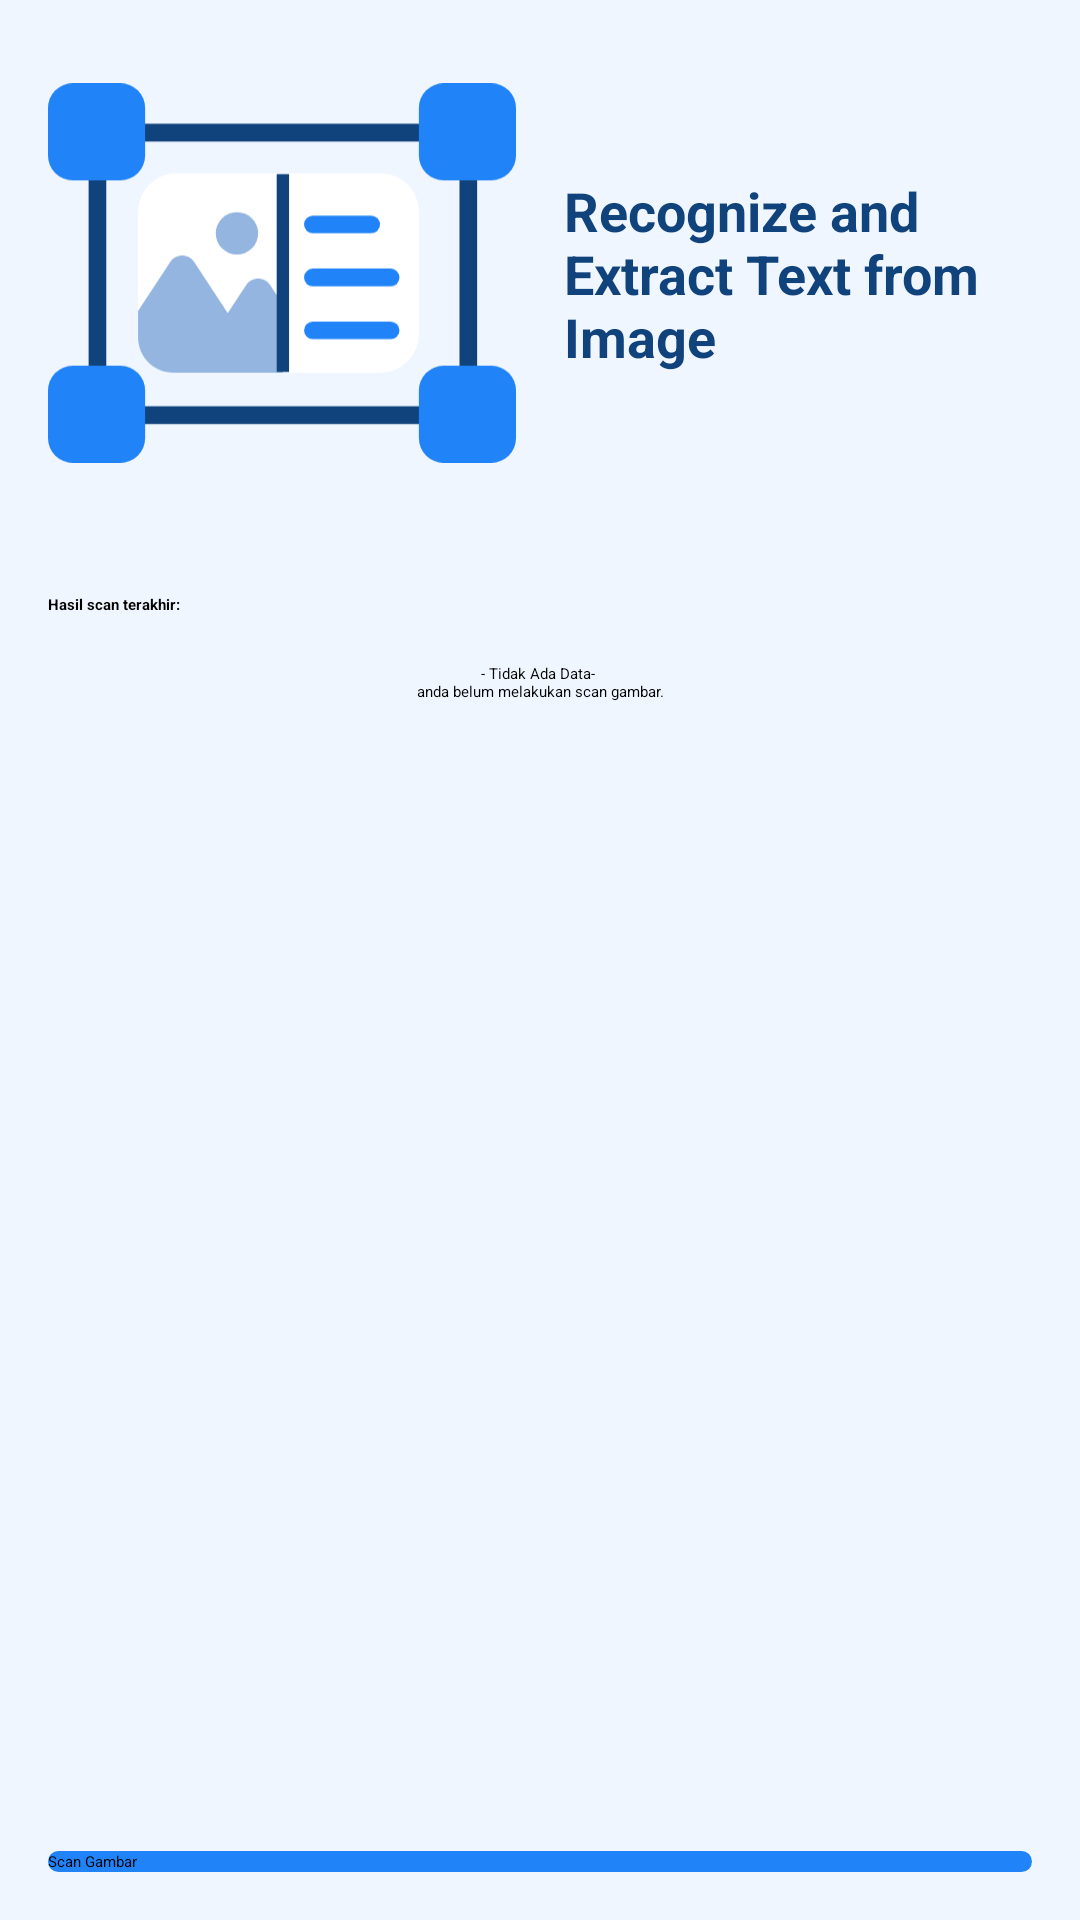

The Android layout XML behind this screen, and the referenced resources:
<!-- AndroidManifest.xml: application theme Theme.TextRecognition -->
<!-- res/layout/activity_main.xml -->
<?xml version="1.0" encoding="utf-8"?>
<androidx.constraintlayout.widget.ConstraintLayout xmlns:android="http://schemas.android.com/apk/res/android"
    xmlns:app="http://schemas.android.com/apk/res-auto"
    xmlns:tools="http://schemas.android.com/tools"
    android:layout_width="match_parent"
    android:layout_height="match_parent"
    android:background="@color/light_blue"
    tools:context=".ui.main.MainActivity">


    <ScrollView
        android:layout_width="0dp"
        android:layout_height="0dp"
        app:layout_constraintTop_toTopOf="parent"
        app:layout_constraintStart_toStartOf="parent"
        app:layout_constraintEnd_toEndOf="parent"
        app:layout_constraintBottom_toTopOf="@+id/btn_new_scan">

        <androidx.constraintlayout.widget.ConstraintLayout
            android:layout_width="match_parent"
            android:layout_height="wrap_content">
            <ImageView
                android:id="@+id/iv_app_illustration"
                android:layout_width="0dp"
                android:layout_height="150dp"
                android:layout_margin="16dp"
                android:src="@drawable/ic_ocr_illustration"
                app:layout_constraintStart_toStartOf="parent"
                app:layout_constraintEnd_toStartOf="@+id/label_quote"
                app:layout_constraintTop_toTopOf="parent"
                android:contentDescription="@string/ocr_illustration" />

            <TextView
                android:id="@+id/label_quote"
                android:layout_width="0dp"
                android:layout_height="wrap_content"
                android:layout_marginEnd="16dp"
                android:text="@string/recognize_and_extract_text_from_image"
                android:textColor="@color/dark_blue"
                android:textSize="18sp"
                android:textStyle="bold"
                app:layout_constraintBottom_toBottomOf="@+id/iv_app_illustration"
                app:layout_constraintEnd_toEndOf="parent"
                app:layout_constraintStart_toEndOf="@id/iv_app_illustration"
                app:layout_constraintTop_toTopOf="@id/iv_app_illustration" />

            <TextView
                android:id="@+id/label_last_scan"
                android:layout_width="wrap_content"
                android:layout_height="wrap_content"
                android:layout_marginStart="16dp"
                android:layout_marginEnd="16dp"
                android:layout_marginTop="32dp"
                android:text="@string/last_scan"
                android:textStyle="bold"
                app:layout_constraintStart_toStartOf="parent"
                app:layout_constraintTop_toBottomOf="@+id/iv_app_illustration" />

            <TextView
                android:id="@+id/label_no_data"
                android:layout_width="0dp"
                android:layout_height="wrap_content"
                android:layout_margin="16dp"
                android:text="@string/no_data"
                android:textAlignment="center"
                android:elevation="1dp"
                app:layout_constraintEnd_toEndOf="parent"
                app:layout_constraintStart_toStartOf="parent"
                app:layout_constraintTop_toBottomOf="@+id/label_last_scan" />

            <androidx.recyclerview.widget.RecyclerView
                android:id="@+id/rv_scan_result"
                android:layout_width="match_parent"
                android:layout_height="wrap_content"
                android:layout_marginTop="8dp"
                android:layout_marginBottom="8dp"
                android:nestedScrollingEnabled="false"
                app:layout_constraintBottom_toBottomOf="parent"
                app:layout_constraintEnd_toEndOf="parent"
                app:layout_constraintStart_toStartOf="parent"
                app:layout_constraintTop_toBottomOf="@+id/label_last_scan"
                tools:listitem="@layout/scan_result_item" />
        </androidx.constraintlayout.widget.ConstraintLayout>
    </ScrollView>

    <Button
        android:id="@+id/btn_new_scan"
        android:layout_width="0dp"
        android:layout_height="wrap_content"
        android:layout_margin="16dp"
        android:background="@drawable/rounded_rectangle"
        android:text="@string/scan_image"
        app:layout_constraintBottom_toBottomOf="parent"
        app:layout_constraintEnd_toEndOf="parent"
        app:layout_constraintStart_toStartOf="parent" />

</androidx.constraintlayout.widget.ConstraintLayout>
<!-- res/layout/scan_result_item.xml (included above) -->
<?xml version="1.0" encoding="utf-8"?>
<androidx.cardview.widget.CardView xmlns:android="http://schemas.android.com/apk/res/android"
    xmlns:app="http://schemas.android.com/apk/res-auto"
    xmlns:tools="http://schemas.android.com/tools"
    android:layout_width="match_parent"
    android:layout_height="wrap_content"
    android:layout_marginStart="16dp"
    android:layout_marginTop="8dp"
    android:layout_marginBottom="8dp"
    android:layout_marginEnd="16dp"
    app:cardElevation="0dp"
    android:elevation="0dp"
    app:cardCornerRadius="16dp">

    <androidx.constraintlayout.widget.ConstraintLayout
        android:layout_width="match_parent"
        android:layout_height="wrap_content">

        <androidx.cardview.widget.CardView
            android:id="@+id/captured_image_layout"
            android:layout_width="75dp"
            android:layout_height="75dp"
            app:cardCornerRadius="16dp"
            app:layout_constraintStart_toStartOf="parent"
            app:layout_constraintTop_toTopOf="parent">

            <ImageView
                android:id="@+id/iv_captured"
                android:layout_width="75dp"
                android:layout_height="75dp"
                android:scaleType="centerCrop"
                tools:src="@tools:sample/backgrounds/scenic"
                android:contentDescription="@string/captured_image" />
        </androidx.cardview.widget.CardView>

        <TextView
            android:id="@+id/tv_result"
            android:layout_width="0dp"
            android:layout_height="wrap_content"
            android:layout_margin="16dp"
            android:ellipsize="end"
            android:maxLines="2"
            android:textSize="16sp"
            app:layout_constraintBottom_toBottomOf="parent"
            app:layout_constraintEnd_toEndOf="parent"
            app:layout_constraintStart_toEndOf="@+id/captured_image_layout"
            app:layout_constraintTop_toTopOf="parent"
            tools:text="Hello" />

    </androidx.constraintlayout.widget.ConstraintLayout>
</androidx.cardview.widget.CardView>
<!-- resources referenced by this layout -->
<resources>
  <color name="dark_blue">#10427C</color>
  <color name="light_blue">#F0F6FF</color>
  <!-- drawable ic_ocr_illustration: vector/xml drawable (drawable, 3400 chars, omitted) -->
  <!-- drawable rounded_rectangle (drawable) -->
  <?xml version="1.0" encoding="utf-8"?>
  <shape xmlns:android="http://schemas.android.com/apk/res/android"
      android:shape="rectangle">
  
      <corners
          android:radius="16dp"/>
      <solid
          android:color="@color/primary_500"/>
  </shape>
  <string name="captured_image">Captured Image</string>
  <string name="last_scan">Hasil scan terakhir:</string>
  <string name="no_data">- Tidak Ada Data- \nanda belum melakukan scan gambar.</string>
  <string name="ocr_illustration">OCR Illustration</string>
  <string name="recognize_and_extract_text_from_image">Recognize and Extract Text from Image</string>
  <string name="scan_image">Scan Gambar</string>
  <style name="Theme.TextRecognition" parent="Theme.MaterialComponents.DayNight.DarkActionBar">
          
          <item name="colorPrimary">@color/primary_500</item>
          <item name="colorPrimaryVariant">@color/primary_700</item>
          <item name="colorOnPrimary">@color/white</item>
          
          <item name="colorSecondary">@color/secondary_200</item>
          <item name="colorSecondaryVariant">@color/secondary_700</item>
          <item name="colorOnSecondary">@color/black</item>
          
          <item name="android:statusBarColor" tools:targetApi="l">?attr/colorPrimaryVariant</item>
          
      </style>
  <color name="primary_500">#2083F8</color>
  <color name="primary_700">#255dd1</color>
  <color name="white">#FFFFFFFF</color>
  <color name="secondary_200">#FF03DAC5</color>
  <color name="secondary_700">#FF018786</color>
  <color name="black">#FF000000</color>
</resources>
